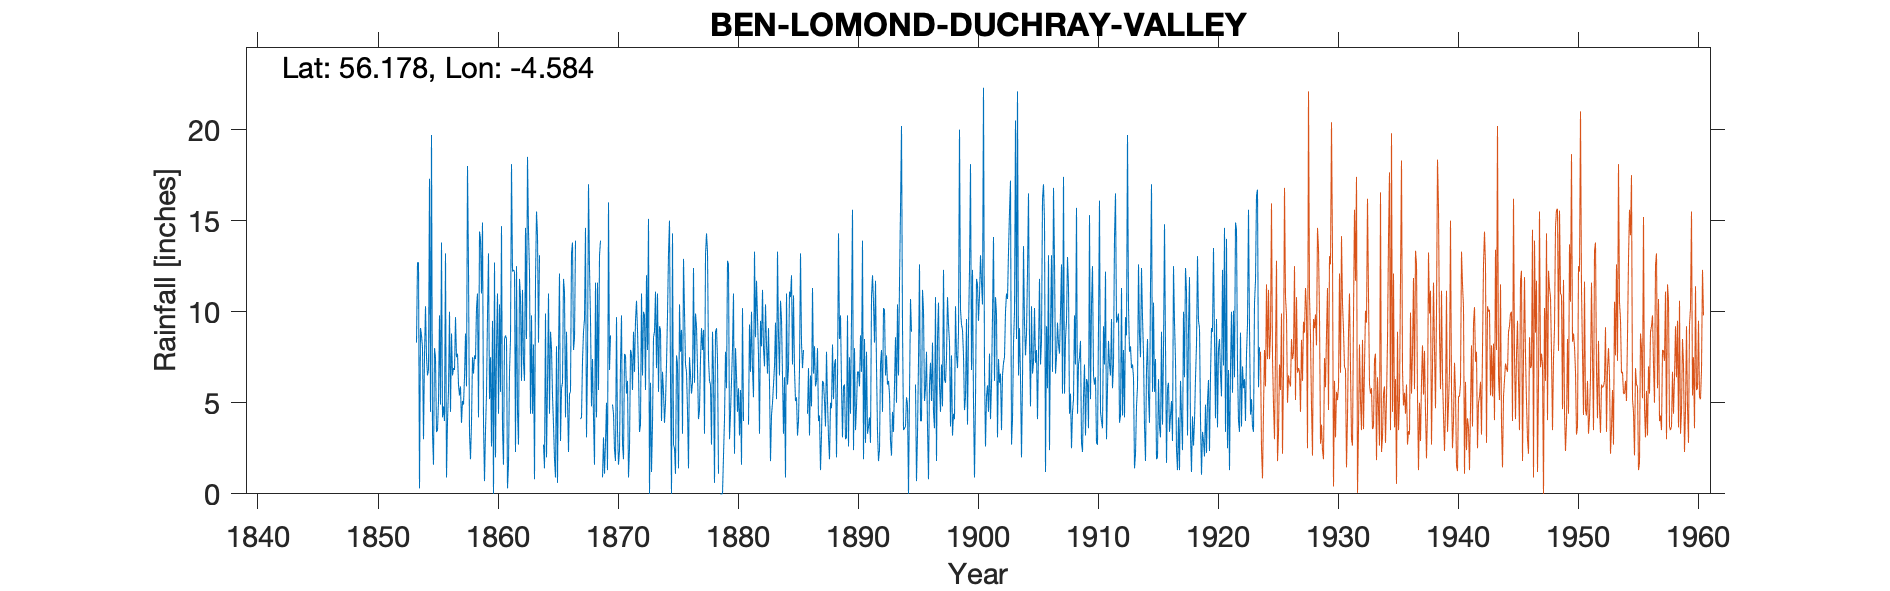

Source data for this figure (header and first rows):
DUCHRAY VALLEY ( BEN LOMOND ), , , , , , , , , , , , , , , , , , , , , , , 
Grid ref, NN 396 014, Long, -4.584, Lat, 56.18, Elevation, 1800, ft, , , , , , , , , , , , , , , 
Station no, 5364, , , , , , , , , , , , , , , , , , , , , , 
, 1850, 1851, 1852, 1853, 1854, 1855, 1856, 1857, 1858, 1859, 1860, 1861, 1862, 1863, 1864, 1865, 1866, 1867, 1868, 1869, 1870, 1871, 1872
January, , , , , 9.1, 3.3, 4, 7.5, 12.4, 14, 9.5, 8.5, 12.5, 14.4, , 5.4, 11.1, , 17, 13.9, 4.9, 7.68, 10.6
February, , , , , 8.7, 1.6, 13.2, 7.7, 3.3, 11, 0, 8.7, 4.5, 12.2, , 3.8, 4.2, , 12.4, , 4.4, 7.6, 9
March, , , , , 8, 8, 0.9, 6, 1.9, 14.9, 12.7, 8.5, 2.7, 4.4, , 1.9, 8.9, , 9.6, 0.9, 2.4, 5.5, 6.8
April, , , , , 3, 7.5, 4, 5.4, 3.9, 3.9, 2, 0.3, 11.8, 9.8, 2.7, 0.9, 5.2, , 4.8, 3.1, 1.8, 6.2, 3.4
May, , , , , 7.6, 3.4, 5.7, 5.9, 7.5, 0.7, 8, 1.6, 10.8, 4.4, 1.4, 8.1, 2.3, 4.1, 7.4, 1.1, 9.7, 0.9, 3.8
June, , , , , 10.3, 3.5, 10, 3.9, 6.6, 3.5, 11, 6.7, 6.2, 8.2, 9.9, 0.6, 5.5, 4.2, 4.2, 2.8, 3.5, 2.5, 11
July, , , , , 7.5, 5.1, 4.5, 5.1, 7.6, 5.5, 4.4, 8.5, 11.2, 0.8, 2, 7.8, 5.6, 7.3, 1.6, 5, 1.6, 7.9, 6.5
August, , , , , 6.5, 9.8, 8.8, 4.9, 7.4, 9.8, 10.4, 18.1, 7.2, 11.7, 6, 12.1, 13.2, 8.9, 11.6, 1.3, 2.4, 7.7, 10
September, , , , 8.3, 6.8, 4.9, 6.5, 6.4, 10.2, 13.2, 5.6, 12.2, 6.2, 15.5, 11, 2.9, 13.8, 9.6, 4.2, 16, 7.1, 5.7, 9.8
October, , , , 12.7, 17.3, 13.8, 6.9, 8.8, 11, 5.2, 14.7, 12.3, 14.6, 14.2, 4.4, 5.8, 7.9, 14.6, 11.6, 6.8, 9.8, 8.9, 5.7
November, , , , 12.7, 4.5, 4.2, 6.8, 5.9, 4.2, 7.5, 3.6, 12.2, 8.5, 8.3, 8.9, 6.1, 8.5, 3.1, 5.7, 8.7, 2.7, 6.7, 12
December, , , , 0.3, 19.7, 4.8, 9.7, 18, 14.4, 2.6, 1.6, 2.3, 18.5, 13.1, 8, 11.8, 13.9, 7.3, 13.1, , 1.9, 9.5, 7.9
Total, , , , , 109, 69.9, 81, 85.5, 90.4, 91.8, 83.5, 99.9, 114.7, 117, 74.1, 67.2, 100.1, , 103.2, , 52.2, 76.78, 96.5
